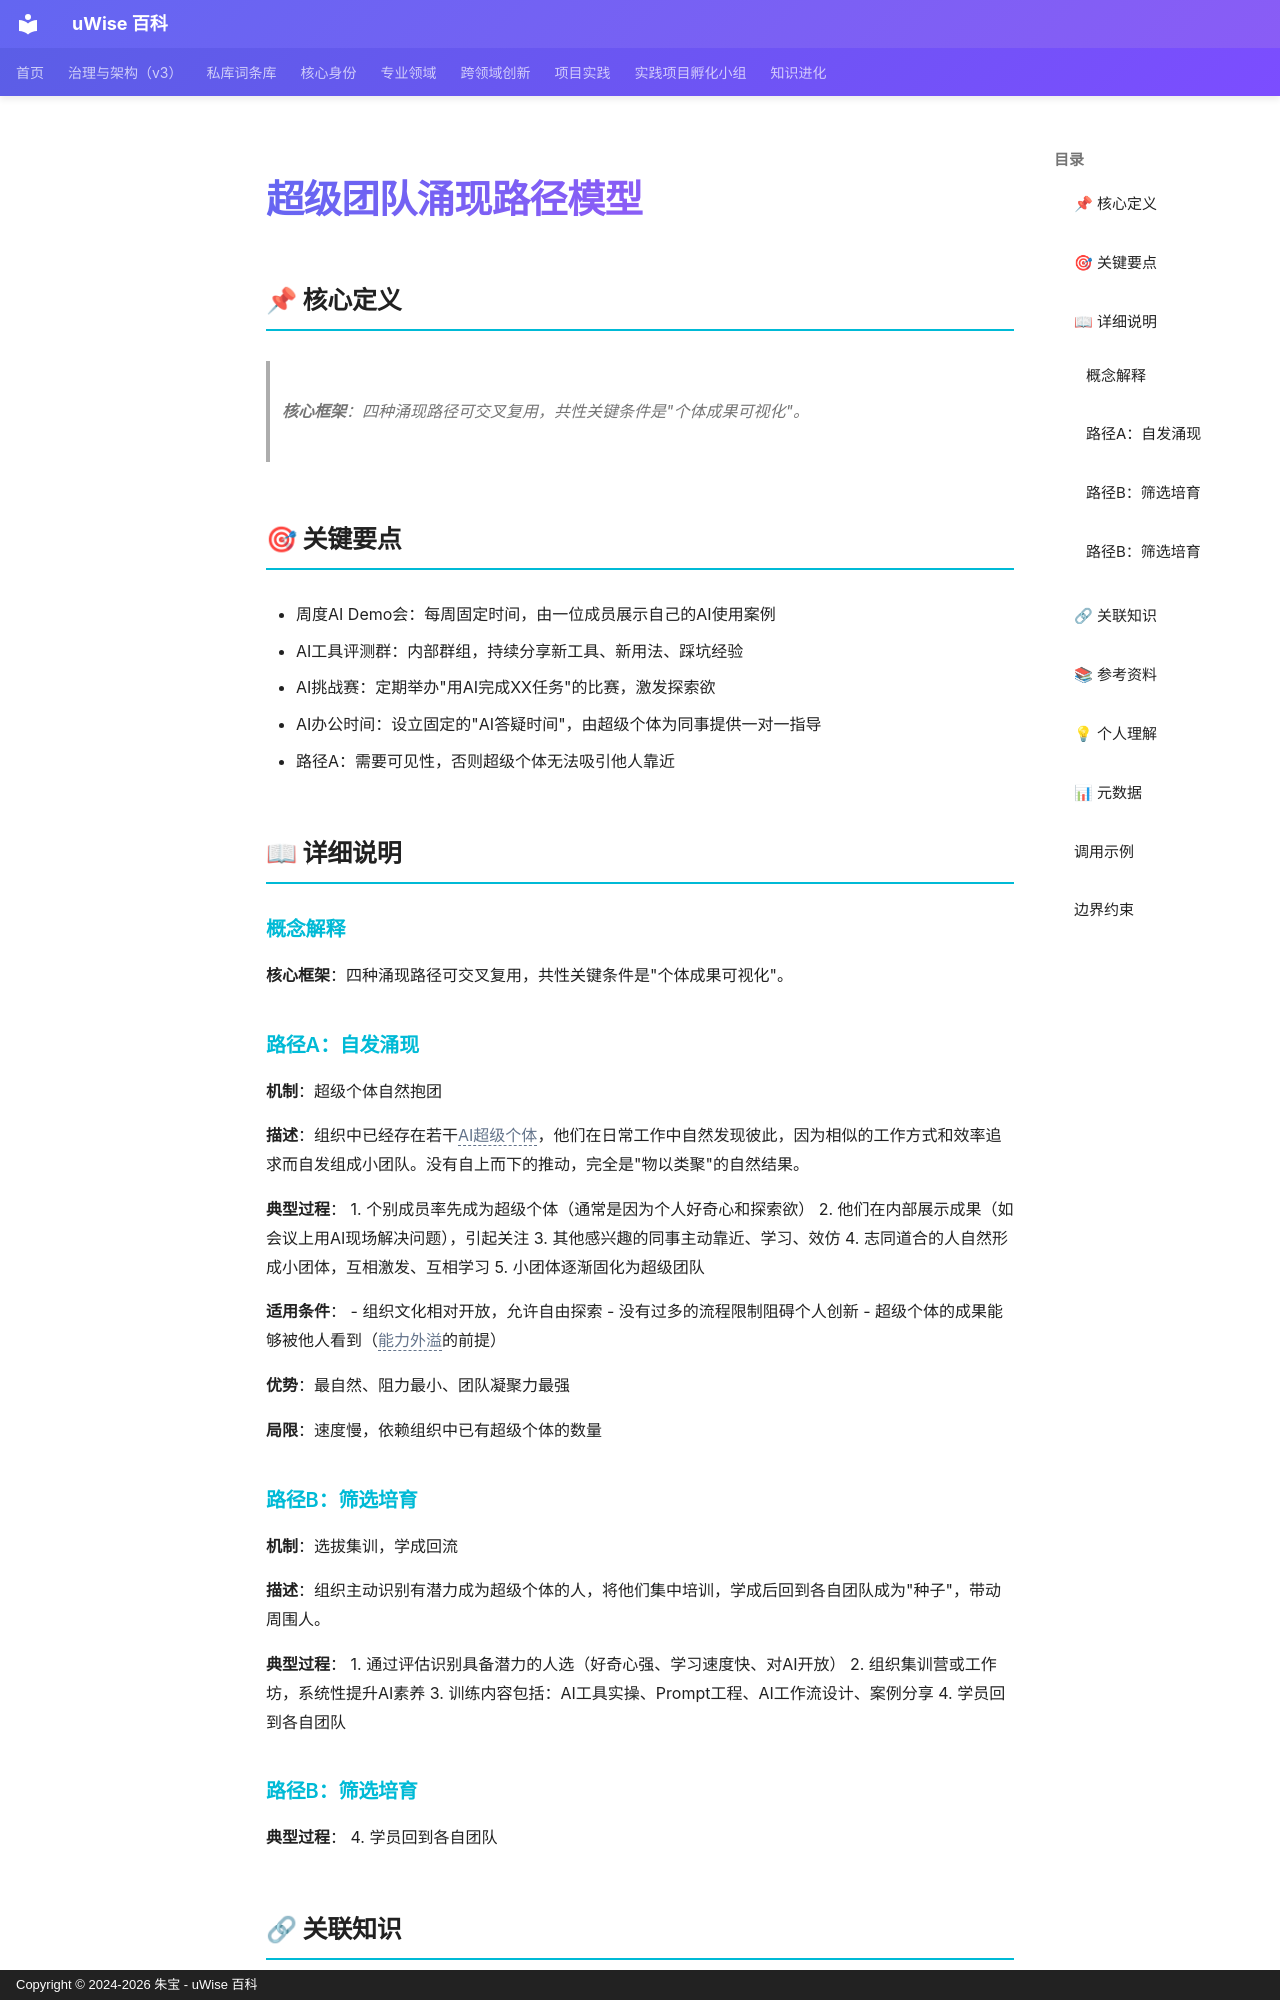

repository: zhubao315/uWise · page: vault-encyclopedia/md-656db527/index.html · generator: mkdocs · copyright: Copyright © 2024-2026 朱宝 - uWise 百科

---
title: "超级团队涌现路径模型"
description: "核心框架：四种涌现路径可交叉复用，共性关键条件是\"个体成果可视化\"。"
---

# 超级团队涌现路径模型

## 📌 核心定义

> **核心框架**：四种涌现路径可交叉复用，共性关键条件是"个体成果可视化"。

## 🎯 关键要点

- 周度AI Demo会：每周固定时间，由一位成员展示自己的AI使用案例
- AI工具评测群：内部群组，持续分享新工具、新用法、踩坑经验
- AI挑战赛：定期举办"用AI完成XX任务"的比赛，激发探索欲
- AI办公时间：设立固定的"AI答疑时间"，由超级个体为同事提供一对一指导
- 路径A：需要可见性，否则超级个体无法吸引他人靠近

## 📖 详细说明

### 概念解释
**核心框架**：四种涌现路径可交叉复用，共性关键条件是"个体成果可视化"。
### 路径A：自发涌现

**机制**：超级个体自然抱团

**描述**：组织中已经存在若干<span class="uw-unresolved" data-target="AI超级个体" title="未解析的双链目标：AI超级个体">AI超级个体</span>，他们在日常工作中自然发现彼此，因为相似的工作方式和效率追求而自发组成小团队。没有自上而下的推动，完全是"物以类聚"的自然结果。

**典型过程**：
1. 个别成员率先成为超级个体（通常是因为个人好奇心和探索欲）
2. 他们在内部展示成果（如会议上用AI现场解决问题），引起关注
3. 其他感兴趣的同事主动靠近、学习、效仿
4. 志同道合的人自然形成小团体，互相激发、互相学习
5. 小团体逐渐固化为超级团队

**适用条件**：
- 组织文化相对开放，允许自由探索
- 没有过多的流程限制阻碍个人创新
- 超级个体的成果能够被他人看到（<span class="uw-unresolved" data-target="能力外溢" title="未解析的双链目标：能力外溢">能力外溢</span>的前提）

**优势**：最自然、阻力最小、团队凝聚力最强

**局限**：速度慢，依赖组织中已有超级个体的数量

### 路径B：筛选培育

**机制**：选拔集训，学成回流

**描述**：组织主动识别有潜力成为超级个体的人，将他们集中培训，学成后回到各自团队成为"种子"，带动周围人。

**典型过程**：
1. 通过评估识别具备潜力的人选（好奇心强、学习速度快、对AI开放）
2. 组织集训营或工作坊，系统性提升AI素养
3. 训练内容包括：AI工具实操、Prompt工程、AI工作流设计、案例分享
4. 学员回到各自团队


### 路径B：筛选培育


**典型过程**：
4. 学员回到各自团队
